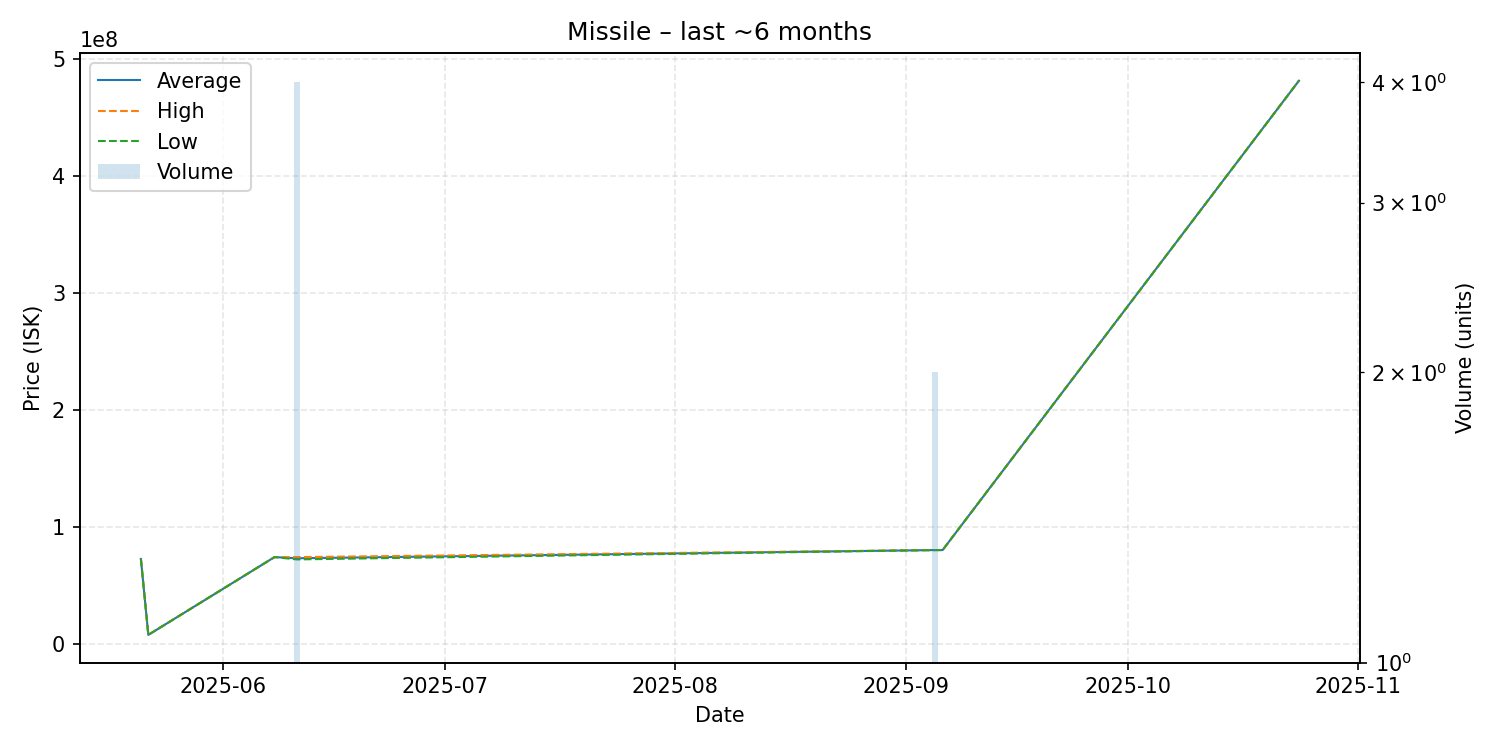

The file beside this chart, header and first rows:
date, average, highest, lowest, order_count, volume
2025-05-21, 72400000, 72400000, 72400000, 1, 1
2025-05-22, 7398000, 7398000, 7398000, 1, 1
2025-06-08, 73980000, 73980000, 73980000, 1, 1
2025-06-11, 72990000, 73980000, 72000000, 2, 4
2025-09-05, 80000000, 80000000, 80000000, 2, 2
2025-09-06, 80000000, 80000000, 80000000, 1, 1
2025-10-24, 481800000, 481800000, 481800000, 1, 1
